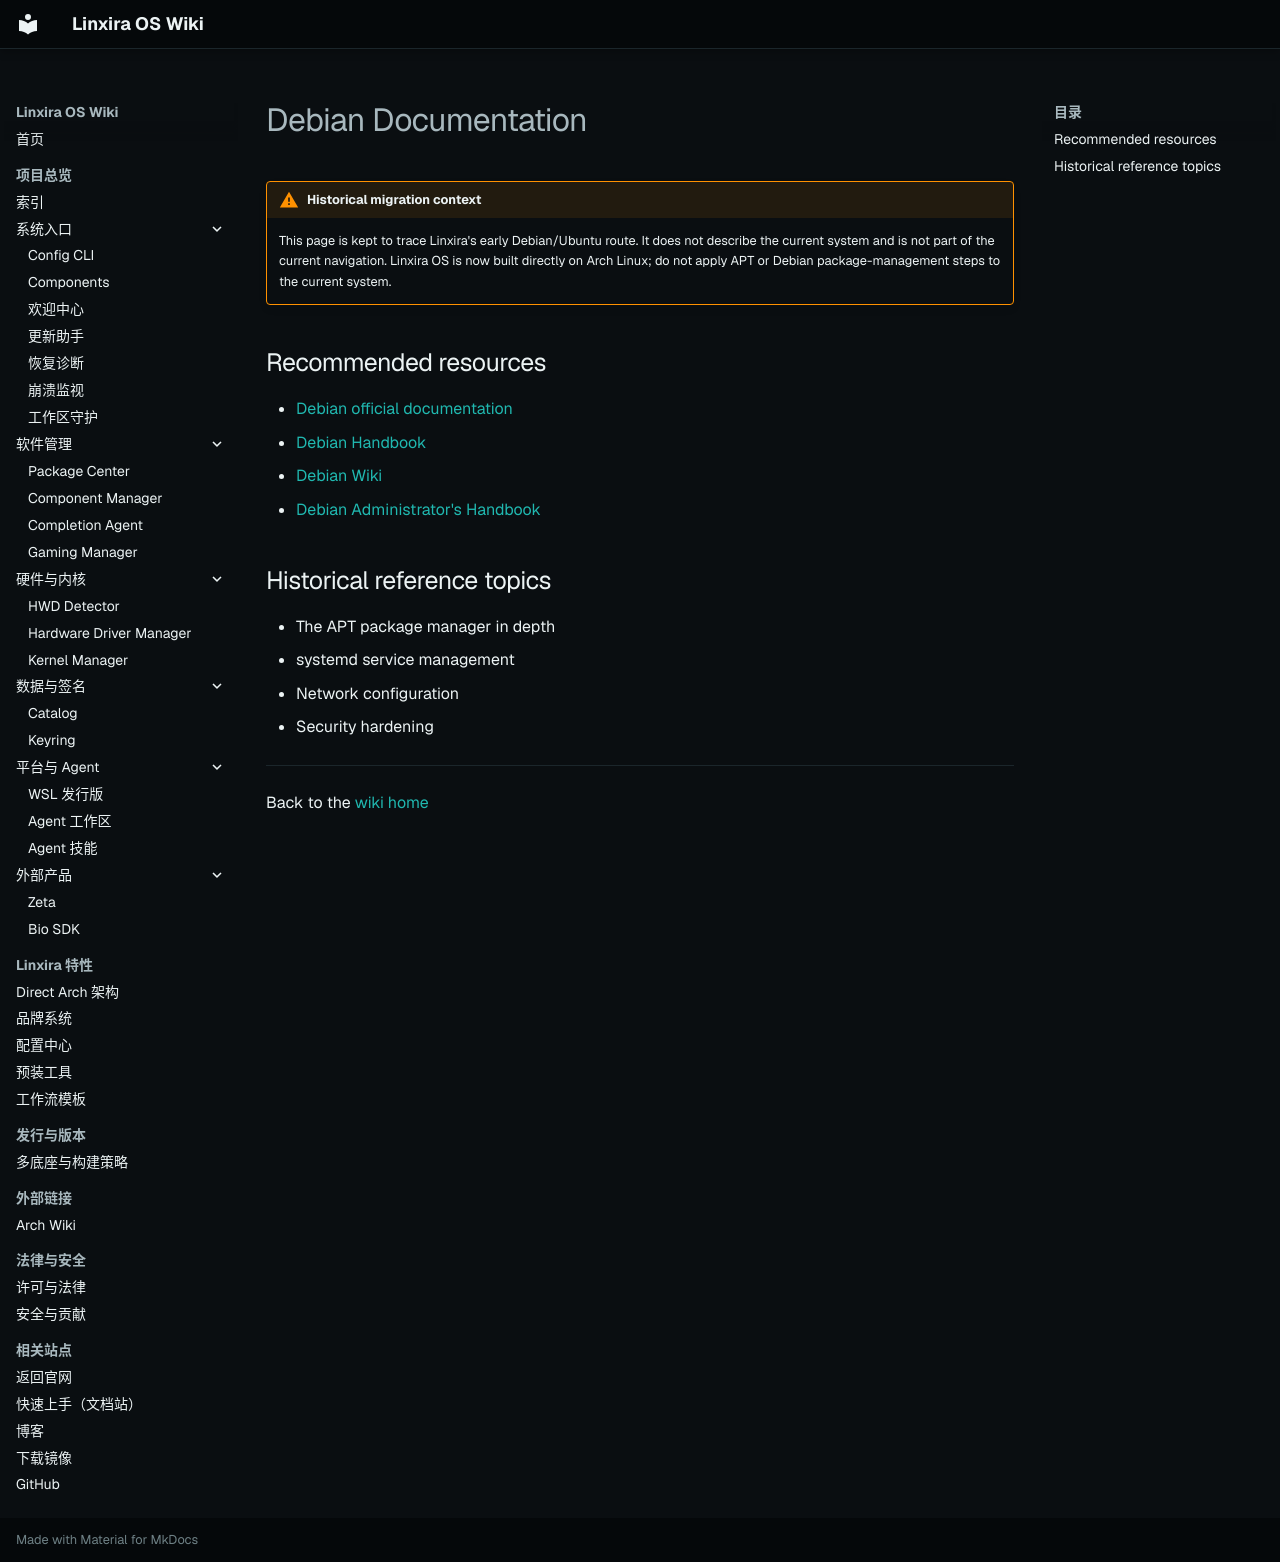

repository: Linxira-OS/linxira-wiki · page: en/external/debian/index.html · generator: mkdocs

# Debian Documentation

!!! warning "Historical migration context"
    This page is kept to trace Linxira's early Debian/Ubuntu route. It does not describe the current system and is not part of the current navigation. Linxira OS is now built directly on Arch Linux; do not apply APT or Debian package-management steps to the current system.

## Recommended resources

- [Debian official documentation](https://www.debian.org/doc/)
- [Debian Handbook](https://debian-handbook.info/)
- [Debian Wiki](https://wiki.debian.org/)
- [Debian Administrator's Handbook](https://debian-handbook.info/browse/stable/)

## Historical reference topics

- The APT package manager in depth
- systemd service management
- Network configuration
- Security hardening

---

Back to the [wiki home](../index.md)
